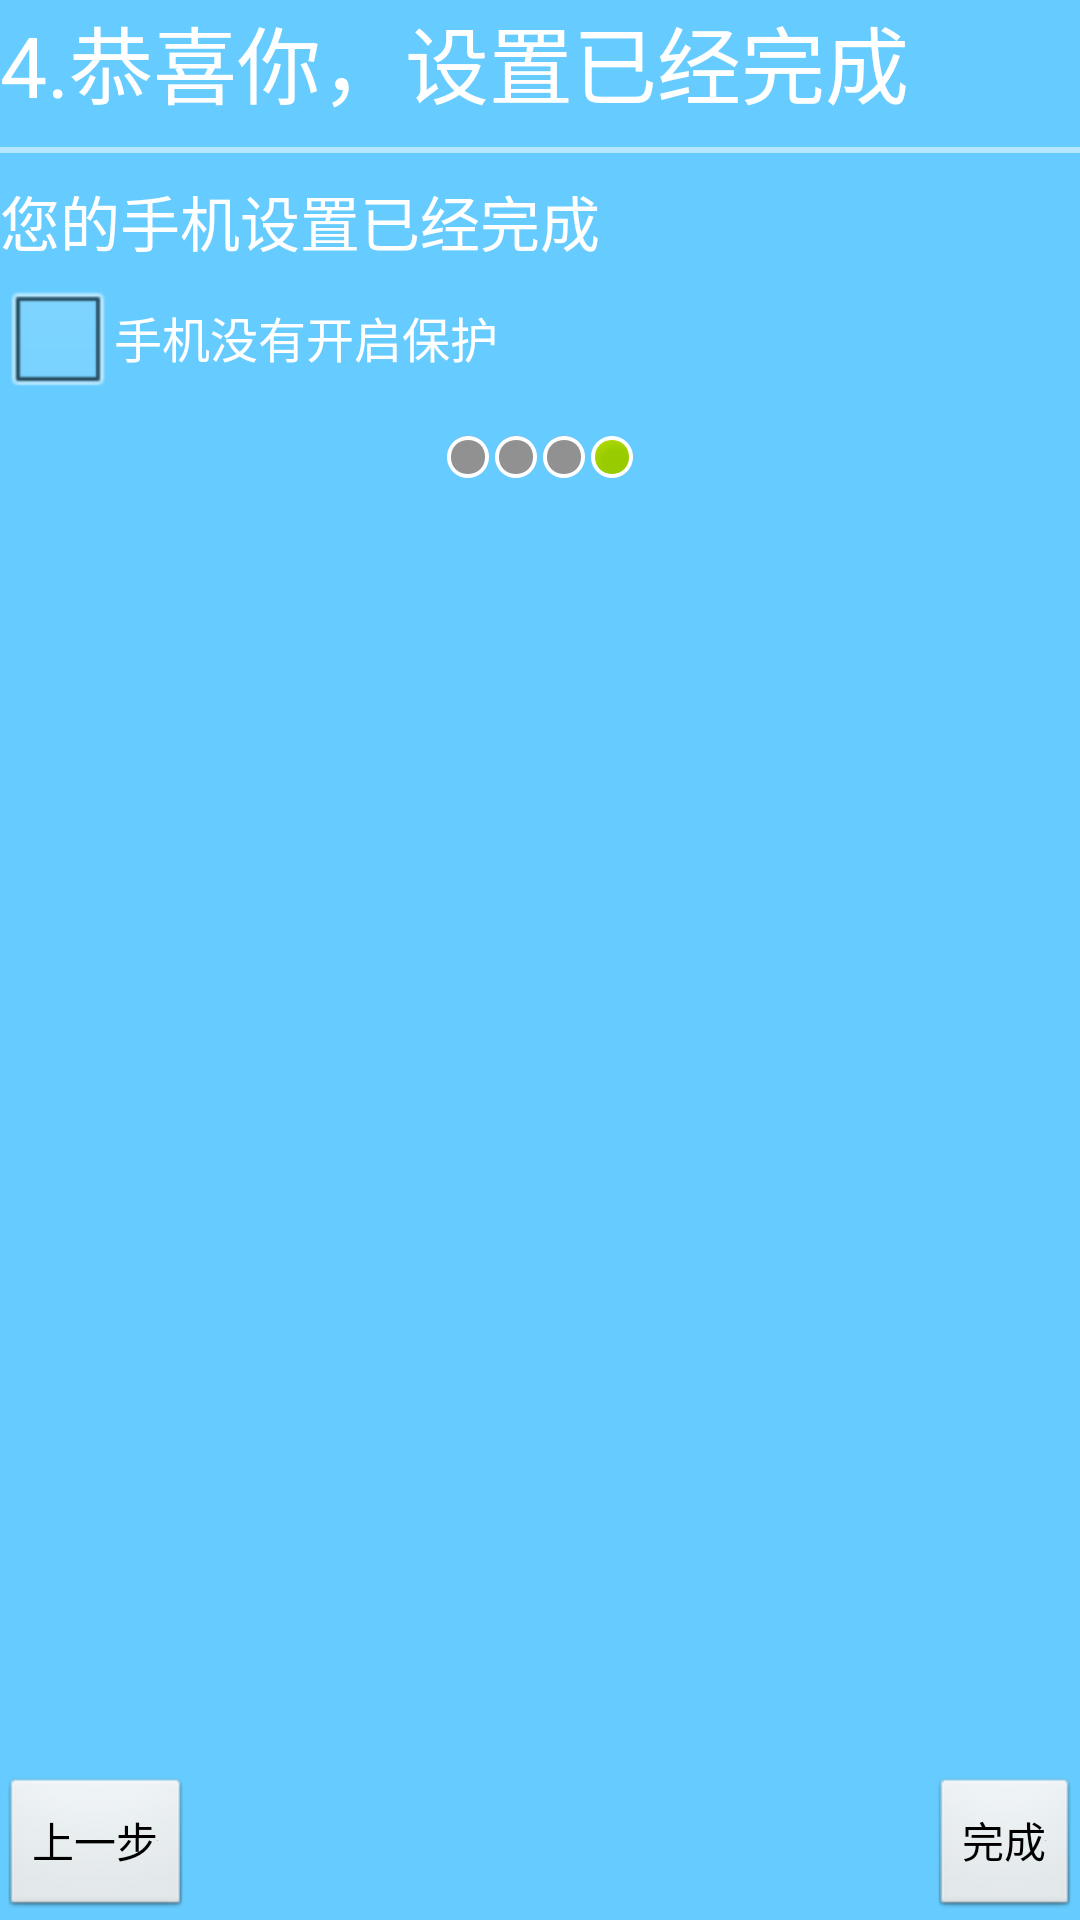

Android layout source for this screen:
<!-- AndroidManifest.xml: application theme AppTheme -->
<!-- res/layout/setup_guide4.xml -->
<?xml version="1.0" encoding="utf-8"?>

<LinearLayout xmlns:android="http://schemas.android.com/apk/res/android"
    android:layout_width="match_parent"
    android:layout_height="match_parent"
    android:background="#66ccff"
    android:orientation="vertical" >
    
    <TextView 
        style="@style/SetupGuideTitle"
        android:text="@string/guide4"/>
    
    <TextView 
        style="@style/SetGuideUnderline"/>
    
    <TextView 
        style="@style/SetupGuideContent"
        android:text="@string/guide4_content"/>
    
    <CheckBox 
        android:id="@+id/cb_guide_protected"
        android:layout_width="wrap_content"
        android:layout_height="wrap_content"
        android:textColor="@android:color/white"
        android:text="@string/guide4_item1"/>
    
    <LinearLayout 
        android:layout_width="match_parent"
        android:layout_height="wrap_content"
        android:layout_marginTop="8dip"
        android:gravity="center_horizontal"
        android:orientation="horizontal">
        
        <ImageView 
            android:layout_width="wrap_content"
            android:layout_height="wrap_content"
            android:src="@android:drawable/presence_invisible"
            android:contentDescription="@string/hello_world"/>
        
        <ImageView 
            android:layout_width="wrap_content"
            android:layout_height="wrap_content"
            android:src="@android:drawable/presence_invisible"
            android:contentDescription="@string/hello_world"/>
        
        <ImageView 
            android:layout_width="wrap_content"
            android:layout_height="wrap_content"
            android:src="@android:drawable/presence_invisible"
            android:contentDescription="@string/hello_world"/>
        
        <ImageView 
            android:layout_width="wrap_content"
            android:layout_height="wrap_content"
            android:src="@android:drawable/presence_online"
            android:contentDescription="@string/hello_world"/>
        
    </LinearLayout>
    
    <RelativeLayout 
        android:layout_width="match_parent"
        android:layout_height="match_parent"
        android:gravity="center_horizontal|center_vertical">
        
        <LinearLayout 
            android:layout_width="match_parent"
	        android:layout_height="match_parent"
	        android:gravity="center_horizontal|center_vertical">
	        
	        <ImageView 
	            android:layout_width="150dip"
	            android:layout_height="150dip"
	            android:src="#66ccff"
	            android:contentDescription="@string/hello_world"/>
        
        </LinearLayout>
        
        <Button 
            android:id="@+id/bt_guide_pervious"
            android:layout_width="wrap_content"
            android:layout_height="wrap_content"
            android:text="@string/pervious"
            android:drawableRight="#66ccff"
            android:layout_alignParentBottom="true"
            android:layout_alignParentLeft="true"/>
        
        <Button 
            android:id="@+id/bt_guide_finish"
            android:layout_width="wrap_content"
            android:layout_height="wrap_content"
            android:text="@string/finish"
            android:drawableRight="#66ccff"
            android:layout_alignParentBottom="true"
            android:layout_alignParentRight="true"/>
        
    </RelativeLayout>
        
</LinearLayout>
<!-- resources referenced by this layout -->
<resources>
  <string name="finish">完成</string>
  <string name="guide4">4.恭喜你，设置已经完成</string>
  <string name="guide4_content">您的手机设置已经完成</string>
  <string name="guide4_item1">手机没有开启保护</string>
  <string name="hello_world">Hello world!</string>
  <string name="pervious">上一步</string>
  <style name="SetGuideUnderline">
          <item name="android:layout_width">match_parent</item>
          <item name="android:layout_height">2dip</item>
          <item name="android:background">#88ffffff</item>
          <item name="android:layout_marginTop">8dip</item>
          <item name="android:layout_marginBottom">8dip</item>
      </style>
  <style name="SetupGuideContent">
          <item name="android:layout_width">match_parent</item>
          <item name="android:layout_height">wrap_content</item>
          <item name="android:textSize">20sp</item>
          <item name="android:textColor">@android:color/white</item>
      </style>
  <style name="SetupGuideTitle">
          <item name="android:layout_width">match_parent</item>
          <item name="android:layout_height">wrap_content</item>
          <item name="android:textSize">28sp</item>
          <item name="android:textColor">@android:color/white</item>
      </style>
  <style name="AppTheme" parent="AppBaseTheme">
          
      </style>
  <style name="AppBaseTheme" parent="android:Theme.Light">
          
      </style>
</resources>
